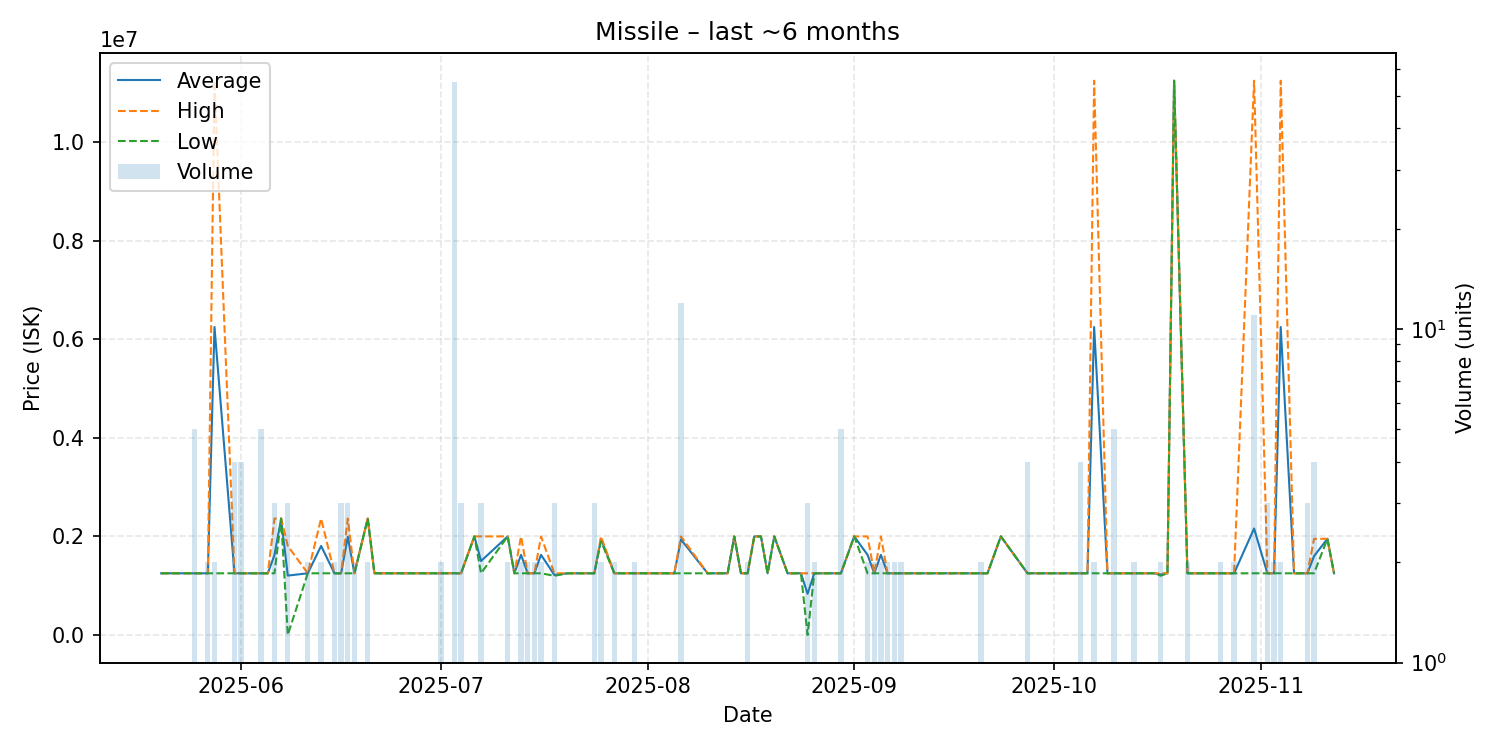

Values plotted in this chart, from the file beside it:
date, average, highest, lowest, order_count, volume
2025-05-20, 1250000, 1250000, 1250000, 1, 1
2025-05-25, 1250000, 1250000, 1250000, 5, 5
2025-05-26, 1250000, 1250000, 1250000, 1, 1
2025-05-27, 1250000, 1250000, 1250000, 2, 2
2025-05-28, 6250000, 11250000, 1250000, 2, 2
2025-05-31, 1250000, 1250000, 1250000, 4, 4
2025-06-01, 1250000, 1250000, 1250000, 4, 4
2025-06-03, 1250000, 1250000, 1250000, 1, 1
2025-06-04, 1250000, 1250000, 1250000, 5, 5
2025-06-05, 1250000, 1250000, 1250000, 1, 1
2025-06-06, 1620333, 2361000, 1250000, 3, 3
2025-06-07, 2361000, 2361000, 2361000, 1, 1
2025-06-08, 1203667, 1805500, 0.01, 3, 3
2025-06-11, 1250000, 1250000, 1250000, 2, 2
2025-06-13, 1805500, 2361000, 1250000, 2, 2
2025-06-15, 1250000, 1250000, 1250000, 2, 2
2025-06-16, 1250000, 1250000, 1250000, 3, 3
2025-06-17, 1991000, 2361500, 1250000, 3, 3
2025-06-18, 1250000, 1250000, 1250000, 2, 2
2025-06-20, 2362000, 2362000, 2362000, 2, 2
2025-06-21, 1250000, 1250000, 1250000, 1, 1
2025-06-23, 1250000, 1250000, 1250000, 1, 1
2025-06-30, 1250000, 1250000, 1250000, 1, 1
2025-07-01, 1250000, 1250000, 1250000, 2, 2
2025-07-03, 1251000, 1251000, 1251000, 1, 55
2025-07-04, 1249667, 1250000, 1249000, 3, 3
2025-07-06, 1999000, 1999000, 1999000, 1, 1
2025-07-07, 1499667, 1999000, 1250000, 3, 3
2025-07-11, 1999000, 1999000, 1999000, 1, 2
2025-07-12, 1250000, 1250000, 1250000, 1, 1
2025-07-13, 1624500, 1999000, 1250000, 2, 2
2025-07-14, 1250000, 1250000, 1250000, 2, 2
2025-07-15, 1250000, 1250000, 1250000, 2, 2
2025-07-16, 1624500, 1999000, 1250000, 2, 2
2025-07-18, 1216000, 1250000, 1199000, 3, 3
2025-07-20, 1250000, 1250000, 1250000, 1, 1
2025-07-24, 1250000, 1250000, 1250000, 3, 3
2025-07-25, 1949500, 1999000, 1900000, 2, 2
2025-07-27, 1250000, 1250000, 1250000, 2, 2
2025-07-30, 1250000, 1250000, 1250000, 2, 2
2025-08-04, 1250000, 1250000, 1250000, 1, 1
2025-08-05, 1249000, 1249000, 1249000, 1, 1
2025-08-06, 1936583, 1999000, 1250000, 3, 12
2025-08-10, 1250000, 1250000, 1250000, 1, 1
2025-08-12, 1250000, 1250000, 1250000, 1, 1
2025-08-13, 1250000, 1250000, 1250000, 1, 1
2025-08-14, 1999000, 1999000, 1999000, 1, 1
2025-08-15, 1250000, 1250000, 1250000, 1, 1
2025-08-16, 1250000, 1250000, 1250000, 2, 2
2025-08-17, 1999000, 1999000, 1999000, 1, 1
2025-08-18, 1999000, 1999000, 1999000, 1, 1
2025-08-19, 1250000, 1250000, 1250000, 1, 1
2025-08-20, 1999000, 1999000, 1999000, 1, 1
2025-08-22, 1250000, 1250000, 1250000, 1, 1
2025-08-24, 1250000, 1250000, 1250000, 1, 1
2025-08-25, 833333, 1250000, 0.01, 3, 3
2025-08-26, 1250000, 1250000, 1250000, 2, 2
2025-08-28, 1250000, 1250000, 1250000, 1, 1
2025-08-30, 1250000, 1250000, 1250000, 4, 5
2025-09-01, 1999000, 1999000, 1999000, 1, 1
... 48 more rows
